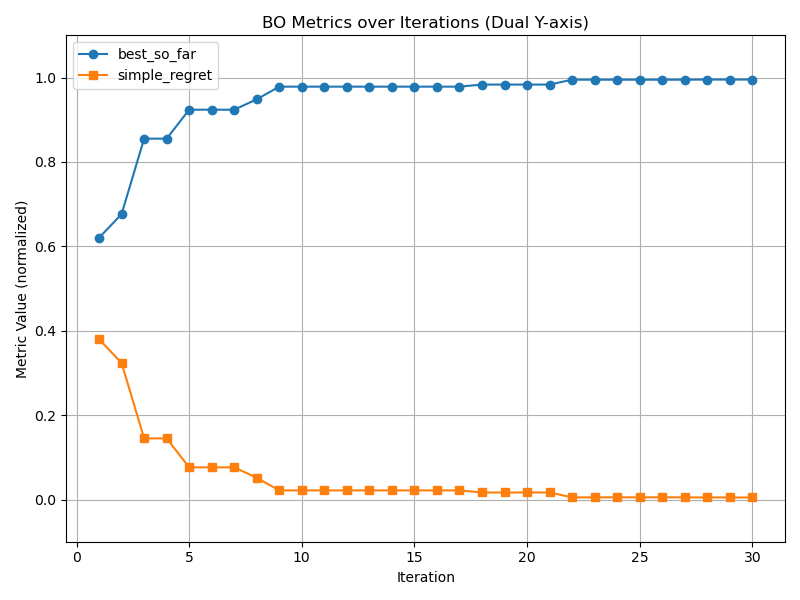

Data behind this chart, as committed beside it:
best_so_far, simple_regret
0.6202, 0.3798
0.6764, 0.3236
0.8551, 0.1449
0.8551, 0.1449
0.9238, 0.07623
0.9238, 0.07623
0.9238, 0.07623
0.9485, 0.0515
0.9784, 0.02163
0.9784, 0.02163
0.9784, 0.02163
0.9784, 0.02163
0.9784, 0.02163
0.9784, 0.02163
0.9784, 0.02163
0.9784, 0.02163
0.9784, 0.02163
0.9833, 0.01667
0.9833, 0.01667
0.9833, 0.01667
0.9833, 0.01667
0.9949, 0.005138
0.9949, 0.005138
0.9949, 0.005138
0.9949, 0.005138
0.9949, 0.005138
0.9949, 0.005138
0.9951, 0.004865
0.9951, 0.004865
0.9951, 0.004865
